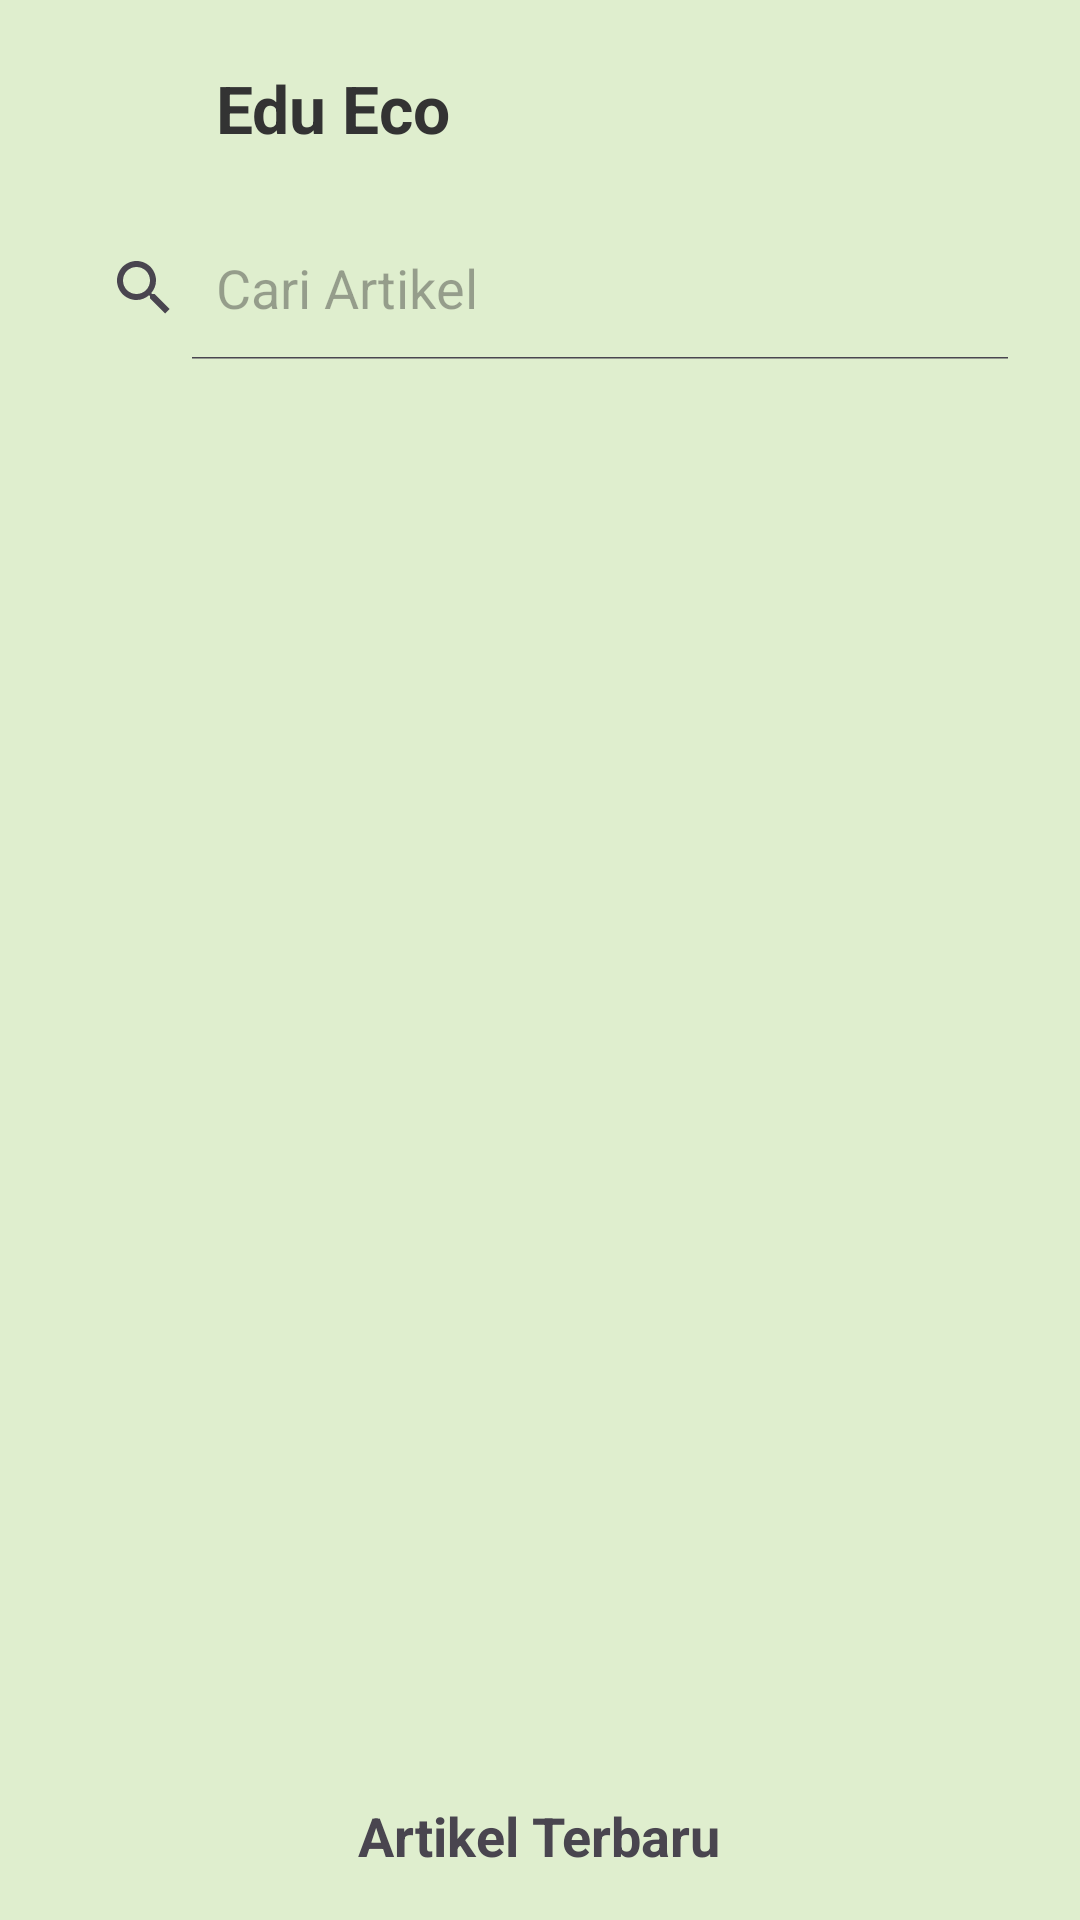

Android layout source for this screen:
<!-- AndroidManifest.xml: application theme Theme.EcoMama -->
<!-- res/layout/activity_edu_eco.xml -->
<?xml version="1.0" encoding="utf-8"?>
<LinearLayout xmlns:android="http://schemas.android.com/apk/res/android"
    xmlns:app="http://schemas.android.com/apk/res-auto"
    xmlns:tools="http://schemas.android.com/tools"
    android:layout_width="match_parent"
    android:layout_height="match_parent"
    android:background="#DFEECE"
    android:orientation="vertical"
    android:padding="16dp">

    <LinearLayout
        android:layout_width="match_parent"
        android:layout_height="wrap_content"
        android:orientation="horizontal"
        android:gravity="center_vertical"
        android:layout_marginBottom="16dp">

        <ImageButton
            android:id="@+id/btnBack"
            android:layout_width="40dp"
            android:layout_height="40dp"
            android:background="?attr/selectableItemBackgroundBorderless"
            android:contentDescription="Kembali"
            android:src="@drawable/arrow_back"
            tools:ignore="HardcodedText,TouchTargetSizeCheck" />

        <TextView
            android:layout_width="0dp"
            android:layout_height="wrap_content"
            android:layout_weight="1"
            android:text="Edu Eco"
            android:textColor="#333333"
            android:textSize="22sp"
            android:textStyle="bold"
            android:layout_marginStart="16dp"/>
    </LinearLayout>

    <SearchView
        android:id="@+id/searchArticles"
        android:layout_width="match_parent"
        android:layout_height="wrap_content"
        android:background="@drawable/rounded_edittext"
        android:iconifiedByDefault="false"
        android:queryHint="Cari Artikel"/>

    <androidx.recyclerview.widget.RecyclerView
        android:id="@+id/recyclerViewArticles"
        android:layout_width="match_parent"
        android:layout_height="0dp"
        android:layout_weight="1"
        android:layout_marginTop="16dp"
        android:clipToPadding="false"
        android:paddingBottom="16dp"/>

    <LinearLayout
        android:layout_width="match_parent"
        android:layout_height="wrap_content"
        android:orientation="horizontal"
        android:gravity="center"
        android:layout_marginTop="16dp">

        <TextView
            android:layout_width="wrap_content"
            android:layout_height="wrap_content"
            android:text="Artikel Terbaru"
            android:textStyle="bold"
            android:textSize="18sp"/>
    </LinearLayout>
</LinearLayout>
<!-- resources referenced by this layout -->
<resources>
  <style name="Theme.EcoMama" parent="Base.Theme.EcoMama" />
  <style name="Base.Theme.EcoMama" parent="Theme.Material3.DayNight.NoActionBar">
          
          
      </style>
</resources>
